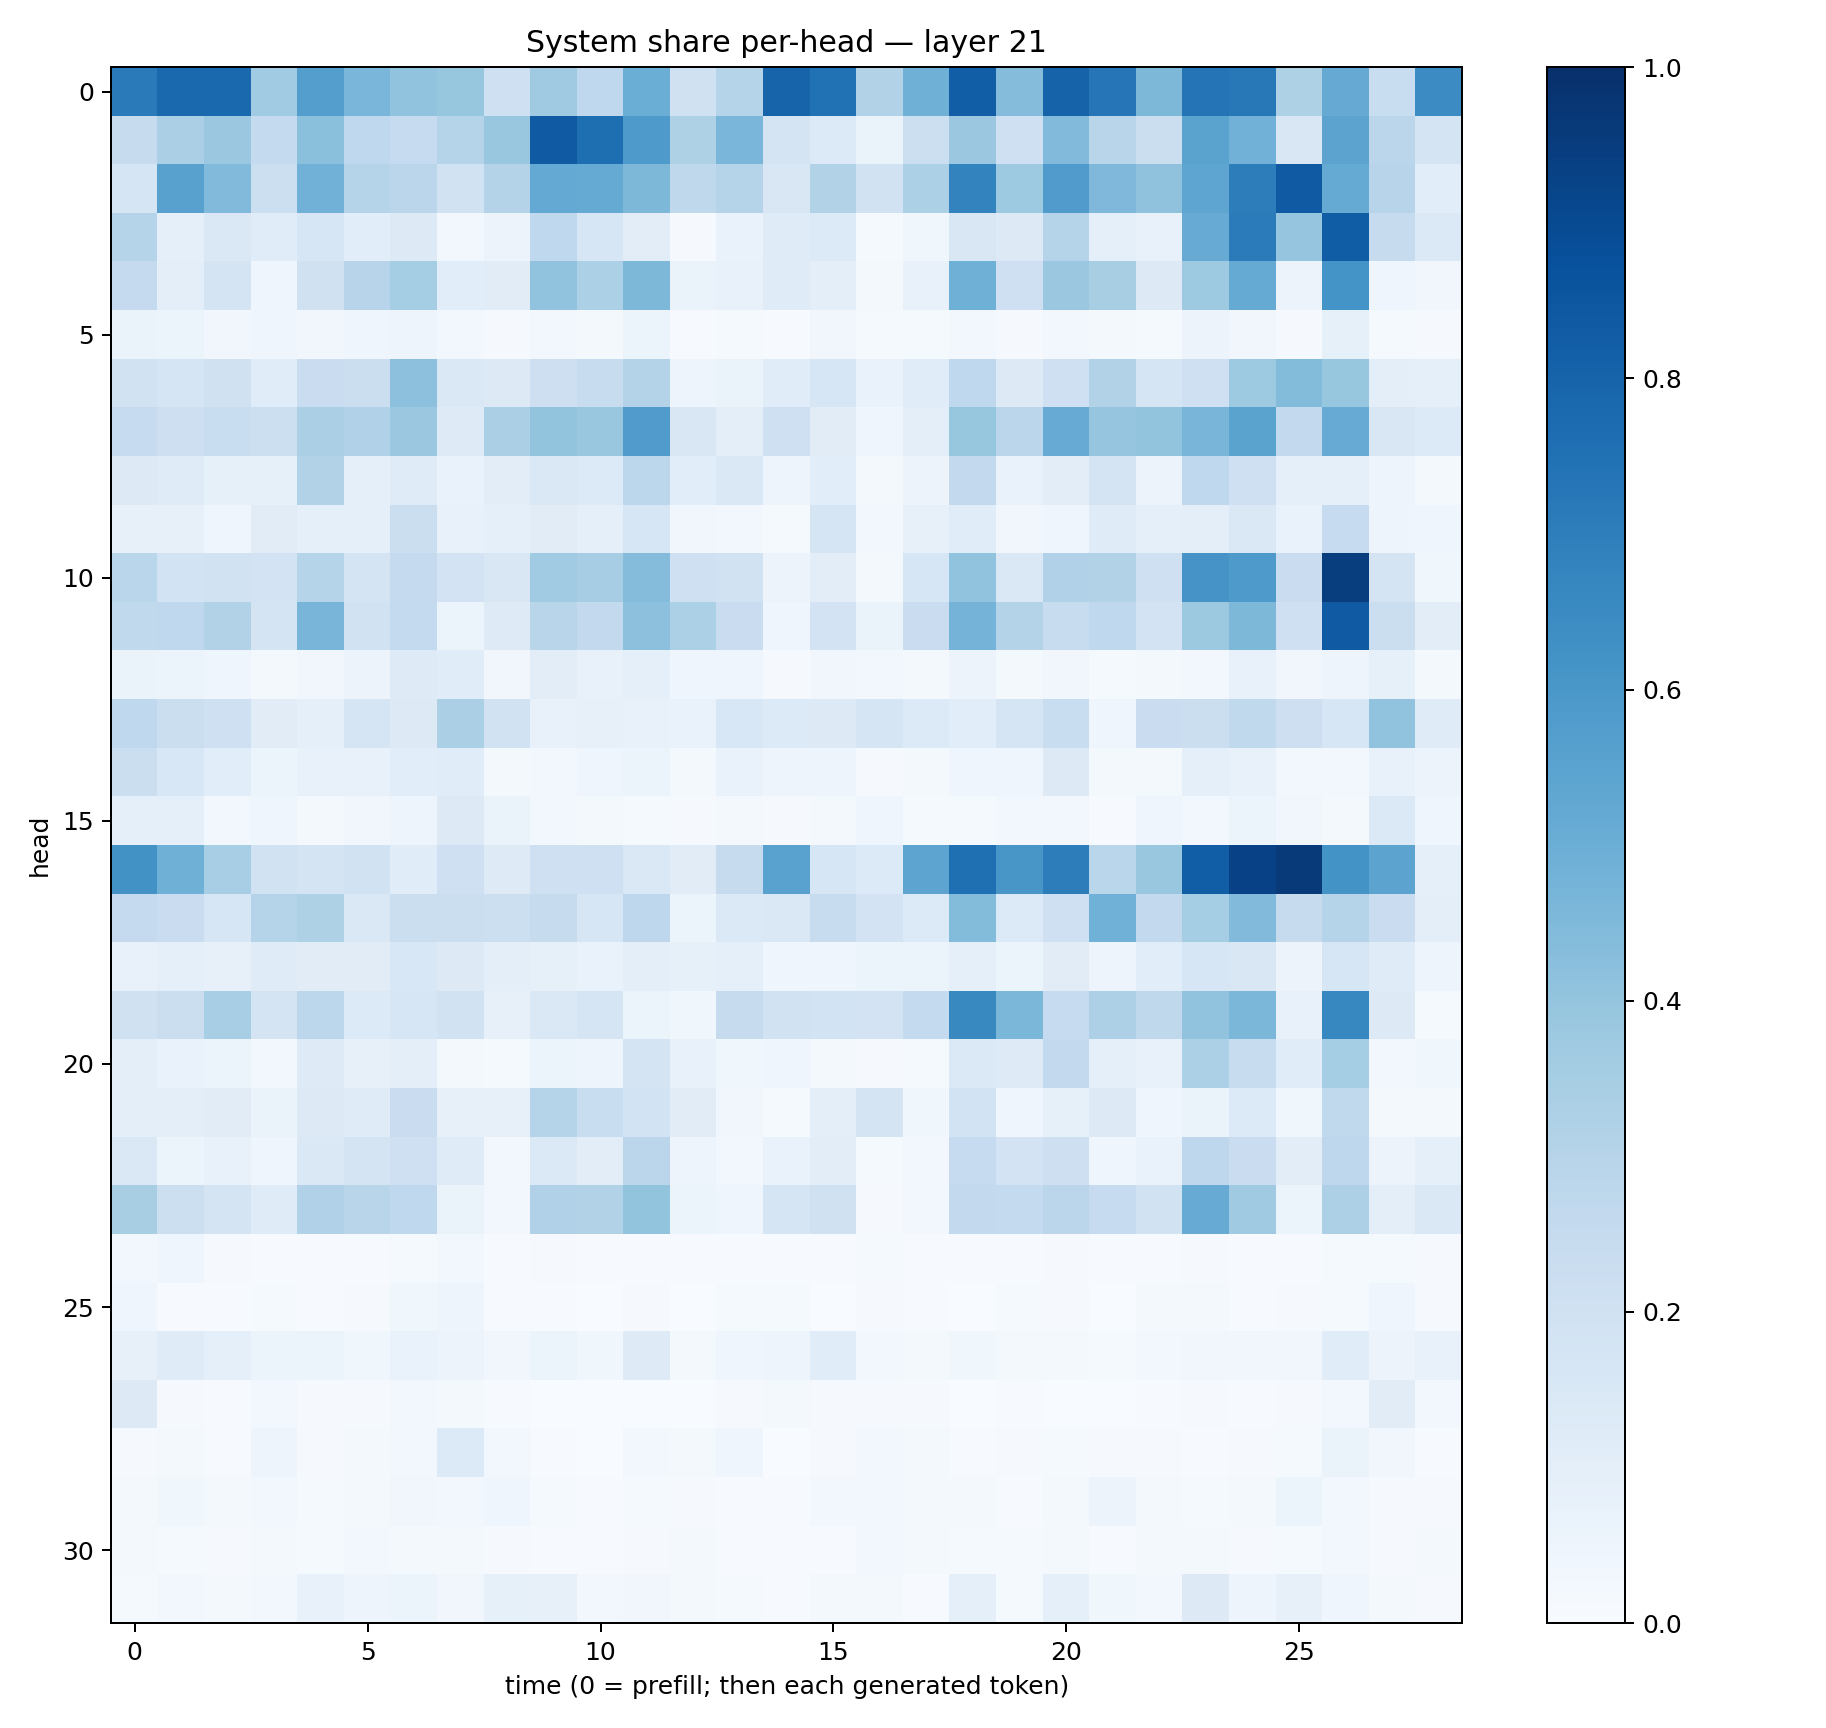

Data behind this chart, as committed beside it:
0.71255255, 0.78188145, 0.7843023, 0.3661789, 0.5677882, 0.46218616, 0.40490052, 0.39428374, 0.20999399, 0.36785138, 0.26773885, 0.5023015, 0.19683304, 0.3036081, 0.8006256, 0.74647814, 0.31347382, 0.48975343, 0.8237075, 0.4368057, 0.8016072, 0.7281227, 0.45325673, 0.738069
0.2453, 0.3336, 0.3827, 0.2559, 0.421, 0.2681, 0.2485, 0.3001, 0.3855, 0.8389, 0.7578, 0.5861, 0.3237, 0.4613, 0.1783, 0.1363, 0.06251, 0.2168, 0.3816, 0.2059, 0.4441, 0.2911, 0.2191, 0.5472
0.1715, 0.5547, 0.4442, 0.2164, 0.4838, 0.3028, 0.2837, 0.188, 0.3076, 0.5198, 0.5181, 0.4537, 0.2708, 0.3043, 0.1504, 0.3159, 0.191, 0.3284, 0.6779, 0.3738, 0.5785, 0.4513, 0.4086, 0.5388
0.3026, 0.09152, 0.1434, 0.114, 0.1638, 0.1065, 0.1313, 0.029, 0.05761, 0.2674, 0.1602, 0.1046, 0.01135, 0.06783, 0.1201, 0.1357, 0.01555, 0.03591, 0.1508, 0.1261, 0.2986, 0.08808, 0.07262, 0.5094
0.2535, 0.09483, 0.1756, 0.04272, 0.1979, 0.2948, 0.3541, 0.1092, 0.1124, 0.4041, 0.3295, 0.4546, 0.06336, 0.07647, 0.119, 0.09739, 0.0203, 0.07513, 0.4908, 0.21, 0.38, 0.3433, 0.1256, 0.3717
0.06445, 0.05211, 0.03414, 0.0397, 0.03165, 0.04288, 0.05031, 0.02637, 0.009375, 0.03008, 0.01788, 0.0621, 0.007224, 0.0143, 0.005816, 0.03426, 0.01244, 0.01561, 0.02768, 0.01165, 0.02593, 0.01975, 0.01448, 0.05493
0.1941, 0.1644, 0.1972, 0.1152, 0.2294, 0.2238, 0.4143, 0.1443, 0.126, 0.2113, 0.2402, 0.3057, 0.05033, 0.06338, 0.1146, 0.1588, 0.06645, 0.1166, 0.2689, 0.1323, 0.205, 0.3139, 0.1695, 0.2065
0.2491, 0.2127, 0.2339, 0.215, 0.3323, 0.3185, 0.3824, 0.1216, 0.3338, 0.4019, 0.385, 0.5791, 0.1522, 0.1002, 0.2092, 0.1102, 0.04256, 0.09627, 0.3914, 0.2826, 0.5079, 0.3984, 0.4009, 0.467
0.13, 0.1179, 0.08227, 0.08578, 0.3145, 0.08785, 0.1179, 0.06688, 0.1045, 0.1458, 0.1347, 0.2796, 0.108, 0.1481, 0.0493, 0.1074, 0.01565, 0.05771, 0.2616, 0.06724, 0.1035, 0.1765, 0.05471, 0.2668
0.08147, 0.07855, 0.04421, 0.112, 0.08973, 0.09089, 0.2212, 0.07421, 0.09226, 0.1125, 0.09338, 0.1631, 0.03467, 0.02634, 0.01388, 0.1658, 0.02781, 0.08116, 0.1171, 0.03486, 0.04311, 0.1204, 0.09301, 0.09935
0.2871, 0.1869, 0.1876, 0.1826, 0.301, 0.1733, 0.2534, 0.1824, 0.1521, 0.3668, 0.3515, 0.4354, 0.205, 0.1944, 0.05844, 0.1041, 0.02169, 0.1566, 0.405, 0.1444, 0.3174, 0.3147, 0.2091, 0.6119
0.2635, 0.2658, 0.3144, 0.1771, 0.4661, 0.1896, 0.2542, 0.0608, 0.1216, 0.292, 0.258, 0.416, 0.3289, 0.23, 0.04622, 0.1808, 0.0649, 0.2272, 0.4727, 0.3085, 0.2385, 0.268, 0.1815, 0.3753
0.06366, 0.05438, 0.04247, 0.01753, 0.03166, 0.05613, 0.1214, 0.1145, 0.03194, 0.1048, 0.07358, 0.09067, 0.04118, 0.04236, 0.00904, 0.03241, 0.02486, 0.02183, 0.055, 0.01566, 0.03316, 0.01475, 0.02234, 0.03096
0.267, 0.2239, 0.2071, 0.1104, 0.08898, 0.1716, 0.1305, 0.3326, 0.188, 0.07454, 0.08058, 0.07317, 0.06927, 0.1556, 0.1351, 0.1291, 0.1655, 0.133, 0.1087, 0.17, 0.2325, 0.04149, 0.2281, 0.2254
0.22, 0.1537, 0.1074, 0.06058, 0.07255, 0.07036, 0.1085, 0.1169, 0.0163, 0.02902, 0.04276, 0.06139, 0.02333, 0.06716, 0.0489, 0.0499, 0.01088, 0.02002, 0.0401, 0.04416, 0.1256, 0.01611, 0.0229, 0.09042
0.09166, 0.0884, 0.03096, 0.04286, 0.01907, 0.03352, 0.05062, 0.129, 0.06322, 0.02497, 0.01987, 0.01379, 0.007995, 0.01845, 0.01004, 0.01596, 0.04467, 0.01267, 0.01442, 0.0293, 0.02524, 0.006593, 0.04128, 0.02913
0.6231, 0.49, 0.3469, 0.1927, 0.1731, 0.1934, 0.1169, 0.2091, 0.1245, 0.2086, 0.207, 0.1469, 0.11, 0.2429, 0.5543, 0.1635, 0.1363, 0.5407, 0.7541, 0.6045, 0.7027, 0.2868, 0.3883, 0.8236
0.2504, 0.2299, 0.1637, 0.3006, 0.3233, 0.1474, 0.2201, 0.2256, 0.2172, 0.2426, 0.1579, 0.2741, 0.0521, 0.1376, 0.1431, 0.2392, 0.1815, 0.1339, 0.4376, 0.1337, 0.2051, 0.4851, 0.2581, 0.3521
0.07361, 0.08692, 0.08088, 0.1209, 0.1101, 0.1129, 0.1554, 0.1275, 0.09787, 0.08309, 0.0693, 0.09489, 0.0857, 0.09211, 0.04445, 0.04493, 0.05386, 0.06175, 0.08909, 0.06095, 0.1119, 0.04867, 0.1059, 0.1599
0.1985, 0.2248, 0.3464, 0.1722, 0.2808, 0.1337, 0.1565, 0.1878, 0.07975, 0.1462, 0.1701, 0.05399, 0.0384, 0.2439, 0.1893, 0.184, 0.1824, 0.2578, 0.6568, 0.4578, 0.2467, 0.3264, 0.27, 0.4048
0.101, 0.0692, 0.06181, 0.02925, 0.1238, 0.08124, 0.09846, 0.01811, 0.01185, 0.06176, 0.04695, 0.175, 0.07053, 0.03717, 0.04551, 0.0209, 0.01083, 0.01375, 0.1397, 0.1217, 0.2582, 0.08845, 0.07032, 0.3294
0.09557, 0.09757, 0.1118, 0.0654, 0.13, 0.1207, 0.2297, 0.08001, 0.08101, 0.3022, 0.2337, 0.1848, 0.1127, 0.03229, 0.01375, 0.09886, 0.1757, 0.0381, 0.1856, 0.04499, 0.08385, 0.1292, 0.04497, 0.06286
0.1411, 0.0586, 0.07518, 0.04225, 0.1469, 0.173, 0.2071, 0.1195, 0.02743, 0.1396, 0.1052, 0.2833, 0.04729, 0.02697, 0.06713, 0.1052, 0.01187, 0.02565, 0.2485, 0.1808, 0.2142, 0.04619, 0.06829, 0.2737
0.3409, 0.2182, 0.1764, 0.1209, 0.3177, 0.2902, 0.2659, 0.06617, 0.02683, 0.3168, 0.3135, 0.3986, 0.06113, 0.04569, 0.1656, 0.1972, 0.01162, 0.02778, 0.2592, 0.2559, 0.2838, 0.2492, 0.1876, 0.5096
0.02629, 0.03922, 0.008126, 0.007322, 0.00555, 0.007305, 0.01331, 0.02681, 0.006409, 0.008062, 0.006059, 0.007496, 0.004454, 0.007282, 0.006668, 0.006746, 0.01239, 0.005142, 0.005269, 0.005633, 0.009756, 0.005893, 0.004281, 0.007924
0.0452, 0.007521, 0.004137, 0.01236, 0.004594, 0.01079, 0.03682, 0.04729, 0.007514, 0.00494, 0.002169, 0.009749, 0.002858, 0.01408, 0.01184, 0.001006, 0.0101, 0.007761, 0.001793, 0.01299, 0.008017, 0.001504, 0.02044, 0.01698
0.0802, 0.1208, 0.09261, 0.06161, 0.05965, 0.03853, 0.06915, 0.05757, 0.03379, 0.05916, 0.03774, 0.1249, 0.01961, 0.03974, 0.04792, 0.1151, 0.02379, 0.01635, 0.03835, 0.02205, 0.01986, 0.01416, 0.02591, 0.0345
0.1312, 0.01143, 0.004121, 0.03072, 0.009141, 0.00971, 0.02952, 0.02334, 0.004329, 0.002204, 0.001888, 0.003374, 0.003206, 0.01113, 0.01824, 0.008844, 0.008275, 0.007962, 0.002294, 0.004332, 0.003615, 0.000704, 0.006492, 0.008562
0.009254, 0.02317, 0.00669, 0.04809, 0.008598, 0.01871, 0.02618, 0.1339, 0.02898, 0.006807, 0.003549, 0.03119, 0.02217, 0.03961, 0.001776, 0.01004, 0.02603, 0.01621, 0.00746, 0.01081, 0.01241, 0.01077, 0.00887, 0.007802
0.01609, 0.03695, 0.02089, 0.02484, 0.01223, 0.01913, 0.0327, 0.02648, 0.03935, 0.01452, 0.0077, 0.01523, 0.008916, 0.007366, 0.007722, 0.03056, 0.02753, 0.01817, 0.01652, 0.007388, 0.02091, 0.05799, 0.01775, 0.01219
0.02297, 0.01519, 0.009407, 0.01586, 0.01319, 0.02689, 0.0197, 0.01729, 0.009728, 0.006691, 0.006562, 0.009152, 0.01694, 0.004501, 0.004101, 0.007279, 0.03099, 0.01587, 0.01382, 0.01228, 0.02209, 0.00449, 0.01904, 0.02242
0.01348, 0.02696, 0.01649, 0.03107, 0.07373, 0.04828, 0.05421, 0.03326, 0.08252, 0.08024, 0.02827, 0.03411, 0.01832, 0.01194, 0.007397, 0.02248, 0.02019, 0.007175, 0.0869, 0.01501, 0.08839, 0.03758, 0.02748, 0.1254
